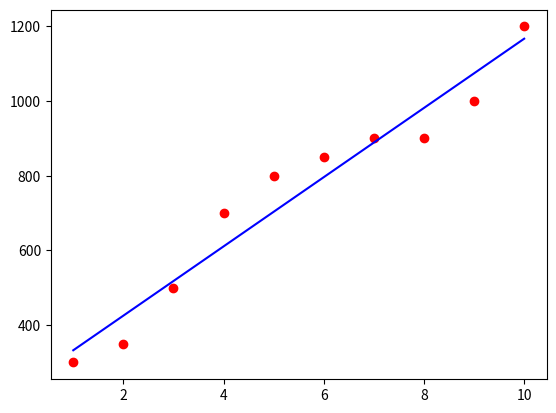

Write Python code to recreate this figure.
import numpy as np
import matplotlib.pyplot as plt

class SimpleLinearRegression:
    """
    A simple linear regression model.
    Attributes:
        x (array-like): The input feature data.
        y (array-like): The target data.
        slope (float): The slope of the regression line. Default is 0.
        intercept (float): The intercept of the regression line. Default is 0.
        predictions (array-like): The predicted values after fitting the model.
    Methods:
        linearReg():
            Fits the linear regression model to the data.
            Returns the slope, intercept, mean squared error, and predictions.
        predict(x):
            Predicts the target value for a given input feature value.
            Args:
                x (float): The input feature value.
            Returns:
                float: The predicted target value.
        visualize():
            Visualizes the data points and the fitted regression line.
    """
    def __init__(self, x,y, slope=0, intercept=0):
        self.x = x
        self.y = y
        self.slope = slope
        self.intercept = intercept
        self.predictions = None

    def linearReg(self):
        x_mean = np.mean(self.x)
        y_mean = np.mean(self.y)
        numerator = np.sum((self.x - x_mean) * (self.y - y_mean))
        denominator = np.sum((self.x - x_mean) ** 2)
        self.slope = numerator / denominator
        self.intercept = y_mean - self.slope * x_mean
        self.predictions = self.slope * self.x + self.intercept
        mse = np.mean((self.y - self.predictions) ** 2)
        return self.slope, self.intercept, mse, self.predictions
    
    def predict(self, x):
        price = self.slope * x + self.intercept
        return price
    
    def visualize(self):
        plt.scatter(self.x, self.y, color='red')
        plt.plot(self.x, self.predictions, color='blue')
        plt.show()

#initialize the class
x = np.array([1, 2, 3, 4, 5, 6, 7, 8, 9, 10])
y = np.array([300, 350, 500, 700, 800, 850, 900, 900, 1000, 1200])
model = SimpleLinearRegression(x, y)
model.linearReg()
model.visualize()